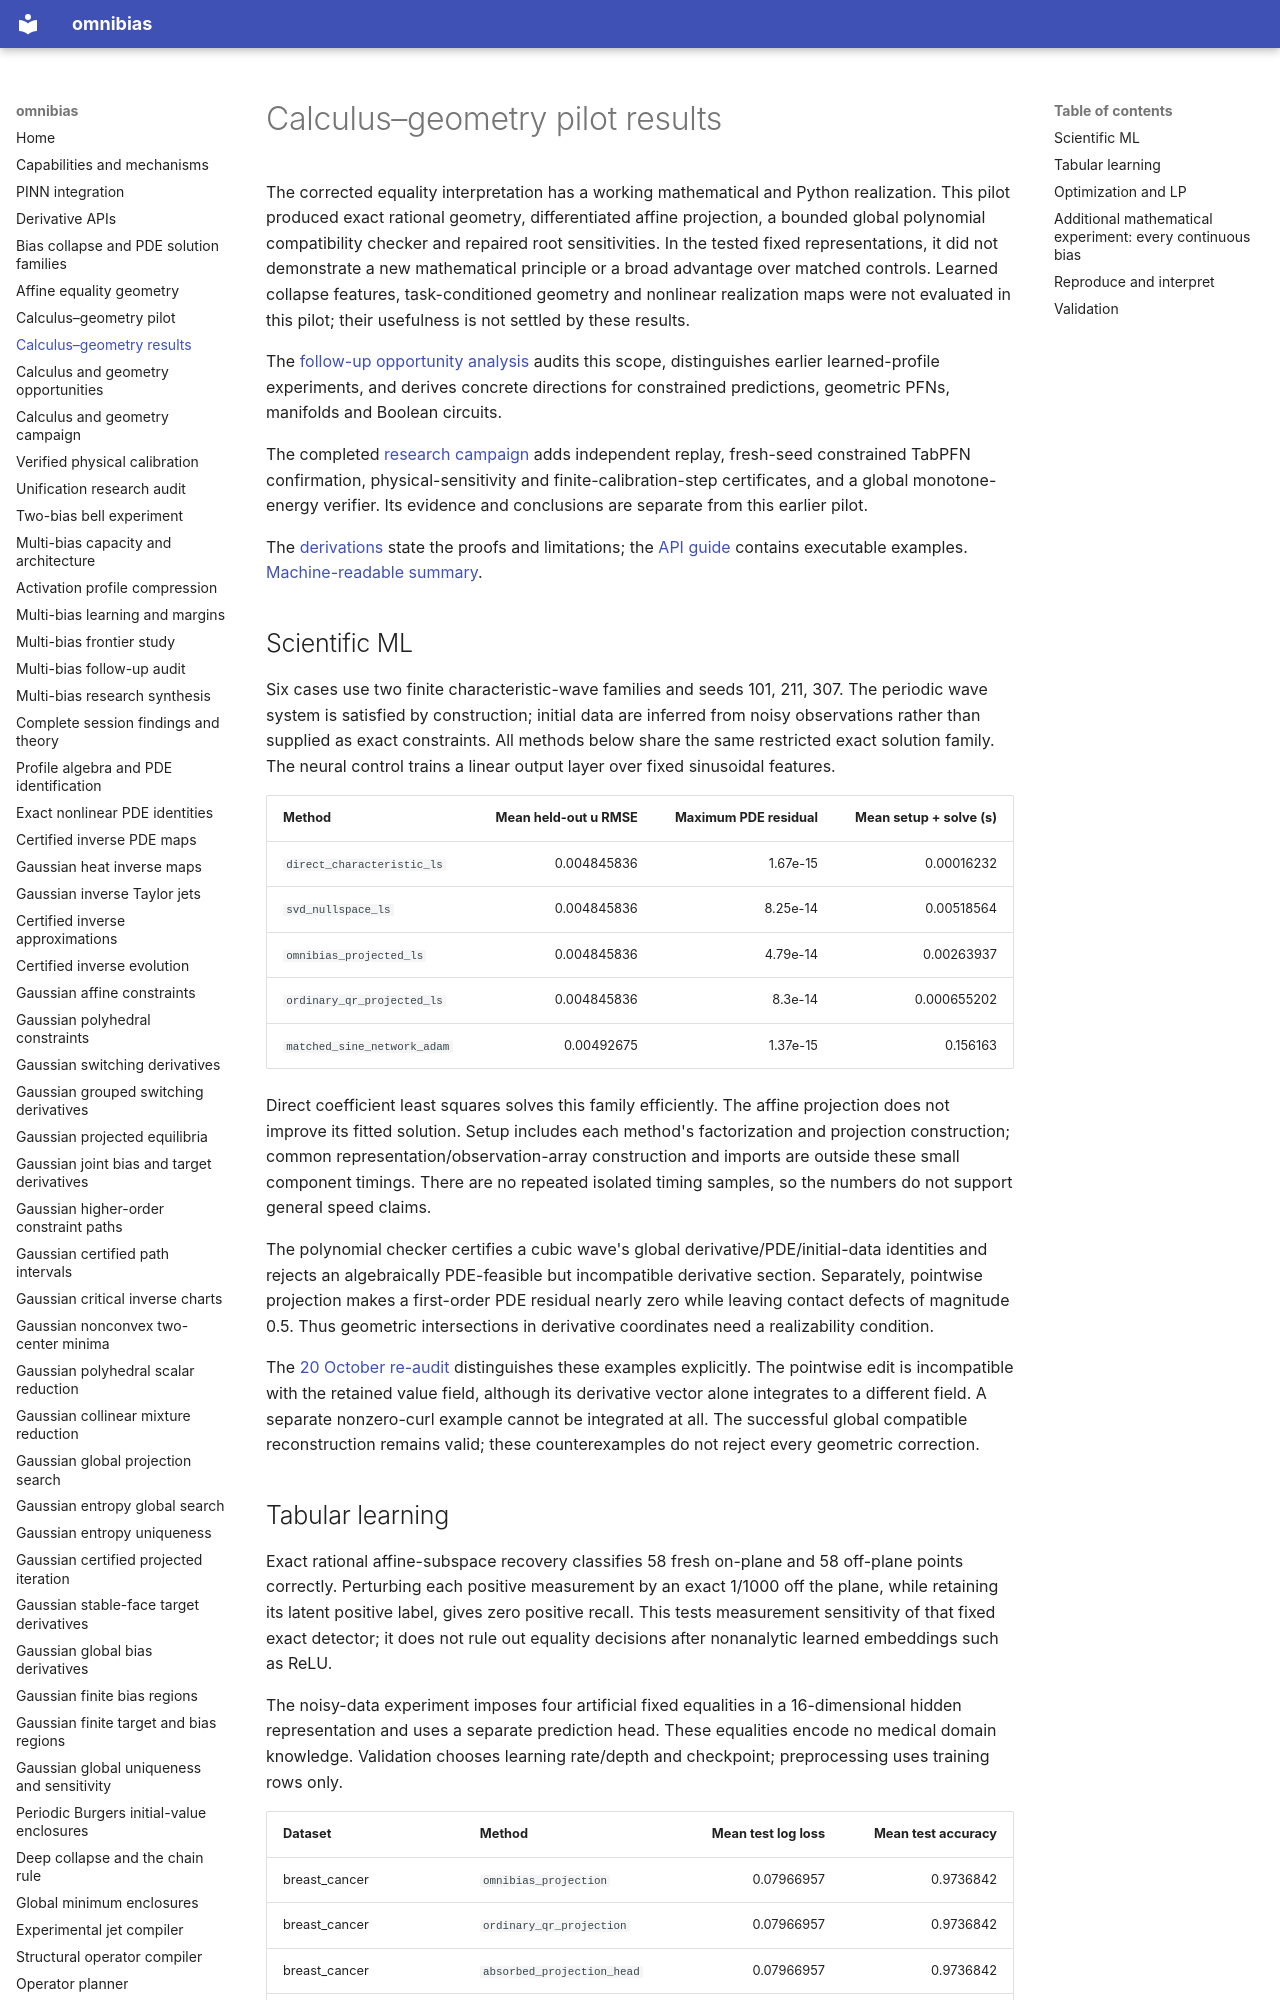

repository: derivon-ai/omnibias · page: calculus-geometry-results/index.html · generator: mkdocs

# Calculus–geometry pilot results

The corrected equality interpretation has a working mathematical and Python realization. This pilot produced exact rational geometry, differentiated affine projection, a bounded global polynomial compatibility checker and repaired root sensitivities. In the tested fixed representations, it did not demonstrate a new mathematical principle or a broad advantage over matched controls. Learned collapse features, task-conditioned geometry and nonlinear realization maps were not evaluated in this pilot; their usefulness is not settled by these results.

The [follow-up opportunity analysis](calculus-geometry-opportunities.md) audits this scope, distinguishes earlier learned-profile experiments, and derives concrete directions for constrained predictions, geometric PFNs, manifolds and Boolean circuits.

The completed [research campaign](calculus-geometry-campaign.md) adds independent
replay, fresh-seed constrained TabPFN confirmation, physical-sensitivity and
finite-calibration-step certificates, and a global monotone-energy verifier.
Its evidence and conclusions are separate from this earlier pilot.

The [derivations](calculus-geometry-pilot.md) state the proofs and limitations; the [API guide](affine-geometry.md) contains executable examples. [Machine-readable summary](benchmarks/calculus_geometry_pilot.json).

## Scientific ML

Six cases use two finite characteristic-wave families and seeds 101, 211, 307. The periodic wave system is satisfied by construction; initial data are inferred from noisy observations rather than supplied as exact constraints. All methods below share the same restricted exact solution family. The neural control trains a linear output layer over fixed sinusoidal features.

| Method | Mean held-out u RMSE | Maximum PDE residual | Mean setup + solve (s) |
| --- | ---: | ---: | ---: |
| `direct_characteristic_ls` | 0.004845836 | 1.67e-15 | 0.00016232 |
| `svd_nullspace_ls` | 0.004845836 | 8.25e-14 | 0.00518564 |
| `omnibias_projected_ls` | 0.004845836 | 4.79e-14 | 0.00263937 |
| `ordinary_qr_projected_ls` | 0.004845836 | 8.3e-14 | 0.000655202 |
| `matched_sine_network_adam` | 0.00492675 | 1.37e-15 | 0.156163 |

Direct coefficient least squares solves this family efficiently. The affine projection does not improve its fitted solution. Setup includes each method's factorization and projection construction; common representation/observation-array construction and imports are outside these small component timings. There are no repeated isolated timing samples, so the numbers do not support general speed claims.

The polynomial checker certifies a cubic wave's global derivative/PDE/initial-data identities and rejects an algebraically PDE-feasible but incompatible derivative section. Separately, pointwise projection makes a first-order PDE residual nearly zero while leaving contact defects of magnitude 0.5. Thus geometric intersections in derivative coordinates need a realizability condition.

The [20 October re-audit](unification-research-audit.md) distinguishes these
examples explicitly. The pointwise edit is incompatible with the retained
value field, although its derivative vector alone integrates to a different
field. A separate nonzero-curl example cannot be integrated at all. The
successful global compatible reconstruction remains valid; these counterexamples
do not reject every geometric correction.
